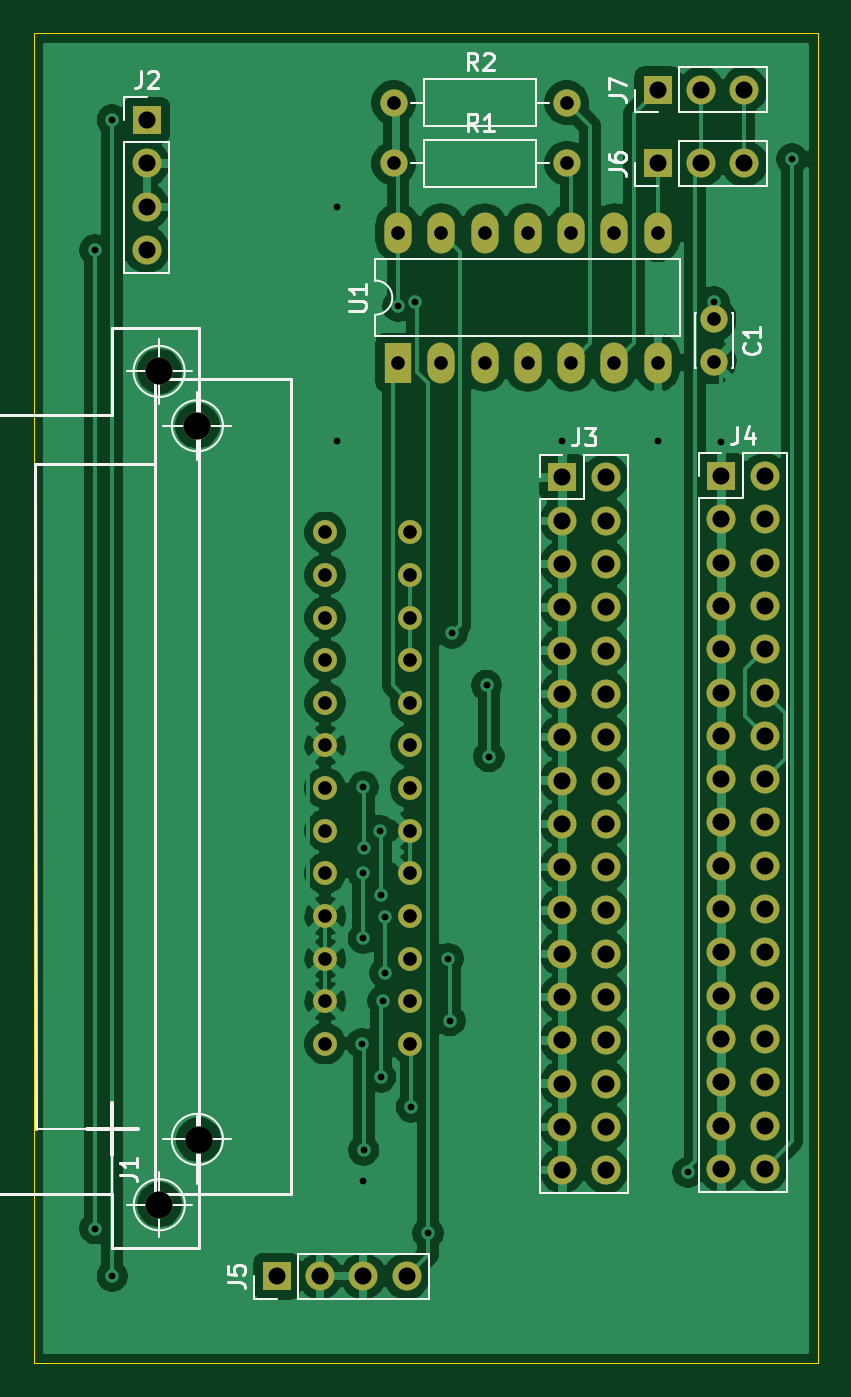
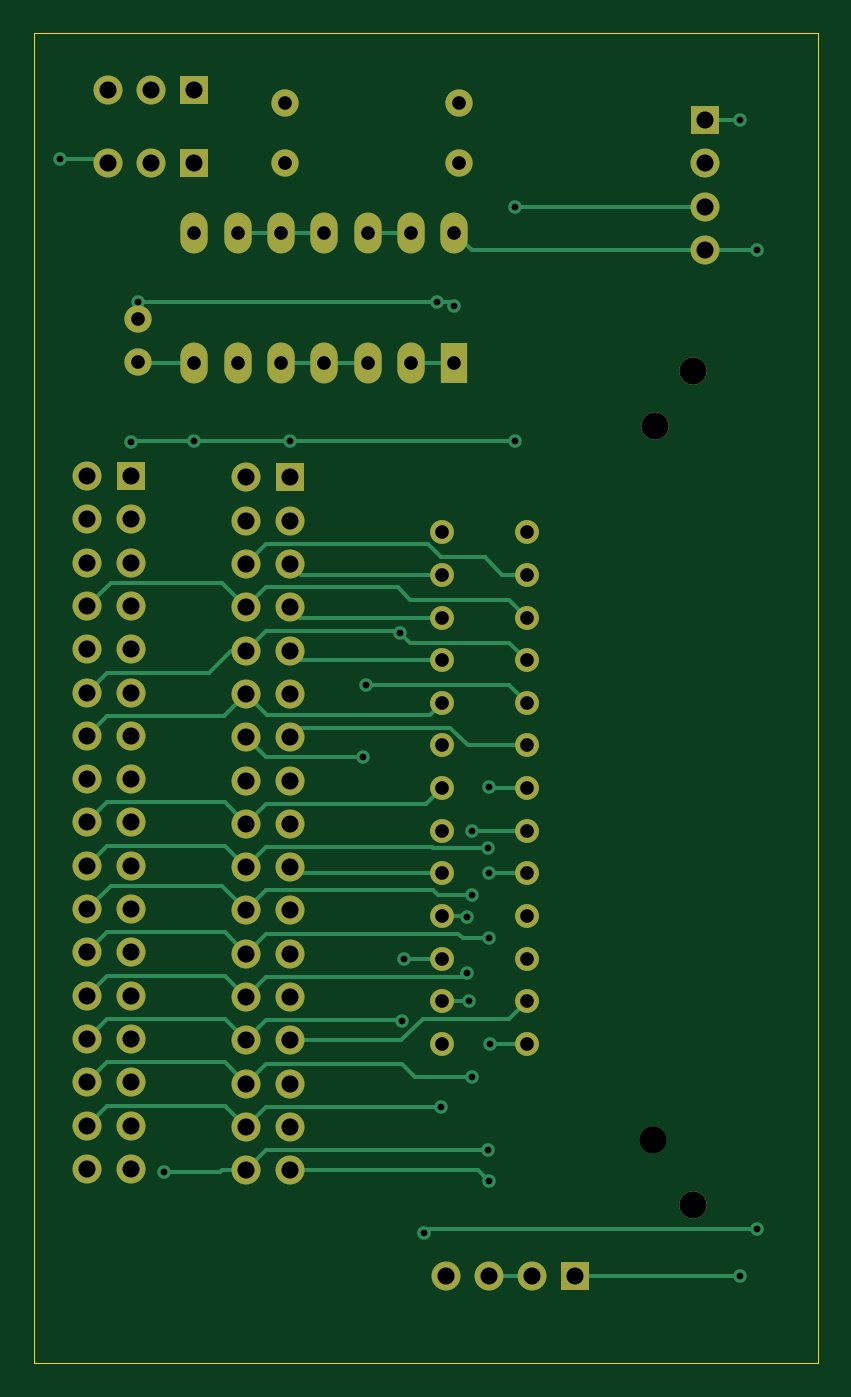
Circuit board: 11 layer files. Board 46.0 x 78.0 mm.
- bottom_copper: KC85-FDD_IN-B_Cu.gbr (19094 bytes)
- bottom_mask: KC85-FDD_IN-B_Mask.gbr (4523 bytes)
- paste: KC85-FDD_IN-B_Paste.gbr (479 bytes)
- bottom_silk: KC85-FDD_IN-B_SilkS.gbr (480 bytes)
- outline: KC85-FDD_IN-Edge_Cuts.gbr (720 bytes)
- top_copper: KC85-FDD_IN-F_Cu.gbr (146583 bytes)
- top_mask: KC85-FDD_IN-F_Mask.gbr (4523 bytes)
- paste: KC85-FDD_IN-F_Paste.gbr (479 bytes)
- top_silk: KC85-FDD_IN-F_SilkS.gbr (11461 bytes)
- drill: KC85-FDD_IN-NPTH.drl (284 bytes)
- drill: KC85-FDD_IN-PTH.drl (2831 bytes)

=== bottom_copper: KC85-FDD_IN-B_Cu.gbr (19094 bytes, source omitted) ===
=== bottom_mask: KC85-FDD_IN-B_Mask.gbr ===
%TF.GenerationSoftware,KiCad,Pcbnew,(5.1.10)-1*%
%TF.CreationDate,2024-05-08T08:20:22+02:00*%
%TF.ProjectId,KC85-FDD_IN,4b433835-2d46-4444-945f-494e2e6b6963,rev?*%
%TF.SameCoordinates,Original*%
%TF.FileFunction,Soldermask,Bot*%
%TF.FilePolarity,Negative*%
%FSLAX46Y46*%
G04 Gerber Fmt 4.6, Leading zero omitted, Abs format (unit mm)*
G04 Created by KiCad (PCBNEW (5.1.10)-1) date 2024-05-08 08:20:22*
%MOMM*%
%LPD*%
G01*
G04 APERTURE LIST*
%ADD10O,1.600000X2.400000*%
%ADD11R,1.600000X2.400000*%
%ADD12O,1.600000X1.600000*%
%ADD13C,1.600000*%
%ADD14O,1.700000X1.700000*%
%ADD15R,1.700000X1.700000*%
%ADD16C,1.400000*%
%ADD17C,1.610000*%
G04 APERTURE END LIST*
D10*
%TO.C,U1*%
X112776000Y-88646000D03*
X128016000Y-96266000D03*
X115316000Y-88646000D03*
X125476000Y-96266000D03*
X117856000Y-88646000D03*
X122936000Y-96266000D03*
X120396000Y-88646000D03*
X120396000Y-96266000D03*
X122936000Y-88646000D03*
X117856000Y-96266000D03*
X125476000Y-88646000D03*
X115316000Y-96266000D03*
X128016000Y-88646000D03*
D11*
X112776000Y-96266000D03*
%TD*%
D12*
%TO.C,R2*%
X122682000Y-81026000D03*
D13*
X112522000Y-81026000D03*
%TD*%
D12*
%TO.C,R1*%
X122682000Y-84582000D03*
D13*
X112522000Y-84582000D03*
%TD*%
D14*
%TO.C,J7*%
X133096000Y-80264000D03*
X130556000Y-80264000D03*
D15*
X128016000Y-80264000D03*
%TD*%
D14*
%TO.C,J6*%
X133096000Y-84582000D03*
X130556000Y-84582000D03*
D15*
X128016000Y-84582000D03*
%TD*%
D14*
%TO.C,J5*%
X113284000Y-149860000D03*
X110744000Y-149860000D03*
X108204000Y-149860000D03*
D15*
X105664000Y-149860000D03*
%TD*%
D14*
%TO.C,J4*%
X134292000Y-143566000D03*
X131752000Y-143566000D03*
X134292000Y-141026000D03*
X131752000Y-141026000D03*
X134292000Y-138486000D03*
X131752000Y-138486000D03*
X134292000Y-135946000D03*
X131752000Y-135946000D03*
X134292000Y-133406000D03*
X131752000Y-133406000D03*
X134292000Y-130866000D03*
X131752000Y-130866000D03*
X134292000Y-128326000D03*
X131752000Y-128326000D03*
X134292000Y-125786000D03*
X131752000Y-125786000D03*
X134292000Y-123246000D03*
X131752000Y-123246000D03*
X134292000Y-120706000D03*
X131752000Y-120706000D03*
X134292000Y-118166000D03*
X131752000Y-118166000D03*
X134292000Y-115626000D03*
X131752000Y-115626000D03*
X134292000Y-113086000D03*
X131752000Y-113086000D03*
X134292000Y-110546000D03*
X131752000Y-110546000D03*
X134292000Y-108006000D03*
X131752000Y-108006000D03*
X134292000Y-105466000D03*
X131752000Y-105466000D03*
X134292000Y-102926000D03*
D15*
X131752000Y-102926000D03*
%TD*%
D14*
%TO.C,J2*%
X98044000Y-89662000D03*
X98044000Y-87122000D03*
X98044000Y-84582000D03*
D15*
X98044000Y-82042000D03*
%TD*%
D13*
%TO.C,C1*%
X131318000Y-96226000D03*
X131318000Y-93726000D03*
%TD*%
D16*
%TO.C,J1*%
X108512000Y-136224000D03*
X108512000Y-133724000D03*
X108512000Y-131224000D03*
X108512000Y-128724000D03*
X108512000Y-126224000D03*
X108512000Y-123724000D03*
X108512000Y-121224000D03*
X108512000Y-118724000D03*
X108512000Y-116224000D03*
X108512000Y-113724000D03*
X108512000Y-111224000D03*
X108512000Y-108724000D03*
X108512000Y-106224000D03*
X113512000Y-136224000D03*
X113512000Y-133724000D03*
X113512000Y-131224000D03*
X113512000Y-128724000D03*
X113512000Y-126224000D03*
X113512000Y-123724000D03*
X113512000Y-121224000D03*
X113512000Y-118724000D03*
X113512000Y-116224000D03*
X113512000Y-113724000D03*
X113512000Y-111224000D03*
X113512000Y-108724000D03*
X113512000Y-106224000D03*
D17*
X101012000Y-99974000D03*
X98780600Y-145669000D03*
X98780600Y-96774000D03*
%TD*%
D14*
%TO.C,J3*%
X124967000Y-143645001D03*
X122427000Y-143645001D03*
X124967000Y-141105001D03*
X122427000Y-141105001D03*
X124967000Y-138565001D03*
X122427000Y-138565001D03*
X124967000Y-136025001D03*
X122427000Y-136025001D03*
X124967000Y-133485001D03*
X122427000Y-133485001D03*
X124967000Y-130945001D03*
X122427000Y-130945001D03*
X124967000Y-128405001D03*
X122427000Y-128405001D03*
X124967000Y-125865001D03*
X122427000Y-125865001D03*
X124967000Y-123325001D03*
X122427000Y-123325001D03*
X124967000Y-120785001D03*
X122427000Y-120785001D03*
X124967000Y-118245001D03*
X122427000Y-118245001D03*
X124967000Y-115705001D03*
X122427000Y-115705001D03*
X124967000Y-113165001D03*
X122427000Y-113165001D03*
X124967000Y-110625001D03*
X122427000Y-110625001D03*
X124967000Y-108085001D03*
X122427000Y-108085001D03*
X124967000Y-105545001D03*
X122427000Y-105545001D03*
X124967000Y-103005001D03*
D15*
X122427000Y-103005001D03*
%TD*%
M02*

=== paste: KC85-FDD_IN-B_Paste.gbr ===
%TF.GenerationSoftware,KiCad,Pcbnew,(5.1.10)-1*%
%TF.CreationDate,2024-05-08T08:20:22+02:00*%
%TF.ProjectId,KC85-FDD_IN,4b433835-2d46-4444-945f-494e2e6b6963,rev?*%
%TF.SameCoordinates,Original*%
%TF.FileFunction,Paste,Bot*%
%TF.FilePolarity,Positive*%
%FSLAX46Y46*%
G04 Gerber Fmt 4.6, Leading zero omitted, Abs format (unit mm)*
G04 Created by KiCad (PCBNEW (5.1.10)-1) date 2024-05-08 08:20:22*
%MOMM*%
%LPD*%
G01*
G04 APERTURE LIST*
G04 APERTURE END LIST*
M02*

=== bottom_silk: KC85-FDD_IN-B_SilkS.gbr ===
%TF.GenerationSoftware,KiCad,Pcbnew,(5.1.10)-1*%
%TF.CreationDate,2024-05-08T08:20:22+02:00*%
%TF.ProjectId,KC85-FDD_IN,4b433835-2d46-4444-945f-494e2e6b6963,rev?*%
%TF.SameCoordinates,Original*%
%TF.FileFunction,Legend,Bot*%
%TF.FilePolarity,Positive*%
%FSLAX46Y46*%
G04 Gerber Fmt 4.6, Leading zero omitted, Abs format (unit mm)*
G04 Created by KiCad (PCBNEW (5.1.10)-1) date 2024-05-08 08:20:22*
%MOMM*%
%LPD*%
G01*
G04 APERTURE LIST*
G04 APERTURE END LIST*
M02*

=== outline: KC85-FDD_IN-Edge_Cuts.gbr ===
%TF.GenerationSoftware,KiCad,Pcbnew,(5.1.10)-1*%
%TF.CreationDate,2024-05-08T08:20:22+02:00*%
%TF.ProjectId,KC85-FDD_IN,4b433835-2d46-4444-945f-494e2e6b6963,rev?*%
%TF.SameCoordinates,Original*%
%TF.FileFunction,Profile,NP*%
%FSLAX46Y46*%
G04 Gerber Fmt 4.6, Leading zero omitted, Abs format (unit mm)*
G04 Created by KiCad (PCBNEW (5.1.10)-1) date 2024-05-08 08:20:22*
%MOMM*%
%LPD*%
G01*
G04 APERTURE LIST*
%TA.AperFunction,Profile*%
%ADD10C,0.050000*%
%TD*%
G04 APERTURE END LIST*
D10*
X91440000Y-76962000D02*
X91440000Y-154940000D01*
X137414000Y-76962000D02*
X91440000Y-76962000D01*
X137414000Y-154940000D02*
X137414000Y-76962000D01*
X91440000Y-154940000D02*
X137414000Y-154940000D01*
M02*

=== top_copper: KC85-FDD_IN-F_Cu.gbr (146583 bytes, source omitted) ===
=== top_mask: KC85-FDD_IN-F_Mask.gbr ===
%TF.GenerationSoftware,KiCad,Pcbnew,(5.1.10)-1*%
%TF.CreationDate,2024-05-08T08:20:22+02:00*%
%TF.ProjectId,KC85-FDD_IN,4b433835-2d46-4444-945f-494e2e6b6963,rev?*%
%TF.SameCoordinates,Original*%
%TF.FileFunction,Soldermask,Top*%
%TF.FilePolarity,Negative*%
%FSLAX46Y46*%
G04 Gerber Fmt 4.6, Leading zero omitted, Abs format (unit mm)*
G04 Created by KiCad (PCBNEW (5.1.10)-1) date 2024-05-08 08:20:22*
%MOMM*%
%LPD*%
G01*
G04 APERTURE LIST*
%ADD10O,1.600000X2.400000*%
%ADD11R,1.600000X2.400000*%
%ADD12O,1.600000X1.600000*%
%ADD13C,1.600000*%
%ADD14O,1.700000X1.700000*%
%ADD15R,1.700000X1.700000*%
%ADD16C,1.400000*%
%ADD17C,1.610000*%
G04 APERTURE END LIST*
D10*
%TO.C,U1*%
X112776000Y-88646000D03*
X128016000Y-96266000D03*
X115316000Y-88646000D03*
X125476000Y-96266000D03*
X117856000Y-88646000D03*
X122936000Y-96266000D03*
X120396000Y-88646000D03*
X120396000Y-96266000D03*
X122936000Y-88646000D03*
X117856000Y-96266000D03*
X125476000Y-88646000D03*
X115316000Y-96266000D03*
X128016000Y-88646000D03*
D11*
X112776000Y-96266000D03*
%TD*%
D12*
%TO.C,R2*%
X122682000Y-81026000D03*
D13*
X112522000Y-81026000D03*
%TD*%
D12*
%TO.C,R1*%
X122682000Y-84582000D03*
D13*
X112522000Y-84582000D03*
%TD*%
D14*
%TO.C,J7*%
X133096000Y-80264000D03*
X130556000Y-80264000D03*
D15*
X128016000Y-80264000D03*
%TD*%
D14*
%TO.C,J6*%
X133096000Y-84582000D03*
X130556000Y-84582000D03*
D15*
X128016000Y-84582000D03*
%TD*%
D14*
%TO.C,J5*%
X113284000Y-149860000D03*
X110744000Y-149860000D03*
X108204000Y-149860000D03*
D15*
X105664000Y-149860000D03*
%TD*%
D14*
%TO.C,J4*%
X134292000Y-143566000D03*
X131752000Y-143566000D03*
X134292000Y-141026000D03*
X131752000Y-141026000D03*
X134292000Y-138486000D03*
X131752000Y-138486000D03*
X134292000Y-135946000D03*
X131752000Y-135946000D03*
X134292000Y-133406000D03*
X131752000Y-133406000D03*
X134292000Y-130866000D03*
X131752000Y-130866000D03*
X134292000Y-128326000D03*
X131752000Y-128326000D03*
X134292000Y-125786000D03*
X131752000Y-125786000D03*
X134292000Y-123246000D03*
X131752000Y-123246000D03*
X134292000Y-120706000D03*
X131752000Y-120706000D03*
X134292000Y-118166000D03*
X131752000Y-118166000D03*
X134292000Y-115626000D03*
X131752000Y-115626000D03*
X134292000Y-113086000D03*
X131752000Y-113086000D03*
X134292000Y-110546000D03*
X131752000Y-110546000D03*
X134292000Y-108006000D03*
X131752000Y-108006000D03*
X134292000Y-105466000D03*
X131752000Y-105466000D03*
X134292000Y-102926000D03*
D15*
X131752000Y-102926000D03*
%TD*%
D14*
%TO.C,J2*%
X98044000Y-89662000D03*
X98044000Y-87122000D03*
X98044000Y-84582000D03*
D15*
X98044000Y-82042000D03*
%TD*%
D13*
%TO.C,C1*%
X131318000Y-96226000D03*
X131318000Y-93726000D03*
%TD*%
D16*
%TO.C,J1*%
X108512000Y-136224000D03*
X108512000Y-133724000D03*
X108512000Y-131224000D03*
X108512000Y-128724000D03*
X108512000Y-126224000D03*
X108512000Y-123724000D03*
X108512000Y-121224000D03*
X108512000Y-118724000D03*
X108512000Y-116224000D03*
X108512000Y-113724000D03*
X108512000Y-111224000D03*
X108512000Y-108724000D03*
X108512000Y-106224000D03*
X113512000Y-136224000D03*
X113512000Y-133724000D03*
X113512000Y-131224000D03*
X113512000Y-128724000D03*
X113512000Y-126224000D03*
X113512000Y-123724000D03*
X113512000Y-121224000D03*
X113512000Y-118724000D03*
X113512000Y-116224000D03*
X113512000Y-113724000D03*
X113512000Y-111224000D03*
X113512000Y-108724000D03*
X113512000Y-106224000D03*
D17*
X101012000Y-99974000D03*
X98780600Y-145669000D03*
X98780600Y-96774000D03*
%TD*%
D14*
%TO.C,J3*%
X124967000Y-143645001D03*
X122427000Y-143645001D03*
X124967000Y-141105001D03*
X122427000Y-141105001D03*
X124967000Y-138565001D03*
X122427000Y-138565001D03*
X124967000Y-136025001D03*
X122427000Y-136025001D03*
X124967000Y-133485001D03*
X122427000Y-133485001D03*
X124967000Y-130945001D03*
X122427000Y-130945001D03*
X124967000Y-128405001D03*
X122427000Y-128405001D03*
X124967000Y-125865001D03*
X122427000Y-125865001D03*
X124967000Y-123325001D03*
X122427000Y-123325001D03*
X124967000Y-120785001D03*
X122427000Y-120785001D03*
X124967000Y-118245001D03*
X122427000Y-118245001D03*
X124967000Y-115705001D03*
X122427000Y-115705001D03*
X124967000Y-113165001D03*
X122427000Y-113165001D03*
X124967000Y-110625001D03*
X122427000Y-110625001D03*
X124967000Y-108085001D03*
X122427000Y-108085001D03*
X124967000Y-105545001D03*
X122427000Y-105545001D03*
X124967000Y-103005001D03*
D15*
X122427000Y-103005001D03*
%TD*%
M02*

=== paste: KC85-FDD_IN-F_Paste.gbr ===
%TF.GenerationSoftware,KiCad,Pcbnew,(5.1.10)-1*%
%TF.CreationDate,2024-05-08T08:20:22+02:00*%
%TF.ProjectId,KC85-FDD_IN,4b433835-2d46-4444-945f-494e2e6b6963,rev?*%
%TF.SameCoordinates,Original*%
%TF.FileFunction,Paste,Top*%
%TF.FilePolarity,Positive*%
%FSLAX46Y46*%
G04 Gerber Fmt 4.6, Leading zero omitted, Abs format (unit mm)*
G04 Created by KiCad (PCBNEW (5.1.10)-1) date 2024-05-08 08:20:22*
%MOMM*%
%LPD*%
G01*
G04 APERTURE LIST*
G04 APERTURE END LIST*
M02*

=== top_silk: KC85-FDD_IN-F_SilkS.gbr (11461 bytes, source omitted) ===
=== drill: KC85-FDD_IN-NPTH.drl ===
M48
; DRILL file {KiCad (5.1.10)-1} date 05/08/24 08:20:10
; FORMAT={-:-/ absolute / inch / decimal}
; #@! TF.CreationDate,2024-05-08T08:20:10+02:00
; #@! TF.GenerationSoftware,Kicad,Pcbnew,(5.1.10)-1
; #@! TF.FileFunction,NonPlated,1,2,NPTH
FMAT,2
INCH
%
G90
G05
T0
M30

=== drill: KC85-FDD_IN-PTH.drl ===
M48
; DRILL file {KiCad (5.1.10)-1} date 05/08/24 08:20:10
; FORMAT={-:-/ absolute / inch / decimal}
; #@! TF.CreationDate,2024-05-08T08:20:10+02:00
; #@! TF.GenerationSoftware,Kicad,Pcbnew,(5.1.10)-1
; #@! TF.FileFunction,Plated,1,2,PTH
FMAT,2
INCH
T1C0.0157
T2C0.0315
T3C0.0394
T4C0.0630
%
G90
G05
T1
X3.74Y-3.53
X3.74Y-5.79
X3.78Y-3.23
X3.78Y-5.9
X4.3Y-3.43
X4.3Y-3.97
X4.3569Y-5.3631
X4.3594Y-4.9694
X4.36Y-4.77
X4.36Y-5.12
X4.36Y-5.68
X4.3609Y-5.6091
X4.3614Y-4.9114
X4.399Y-4.871
X4.4Y-5.02
X4.4Y-5.44
X4.4053Y-5.2647
X4.41Y-5.07
X4.41Y-5.2
X4.44Y-3.66
X4.4709Y-5.5091
X4.48Y-3.65
X4.5093Y-5.8007
X4.5563Y-5.1663
X4.56Y-5.31
X4.565Y-4.415
X4.6446Y-4.5354
X4.65Y-4.7
X4.82Y-3.97
X5.04Y-3.97
X5.11Y-5.66
X5.17Y-3.65
X5.1871Y-3.9729
X5.35Y-3.32
T2
X4.2721Y-4.182
X4.2721Y-4.2805
X4.2721Y-4.3789
X4.2721Y-4.4773
X4.2721Y-4.5757
X4.2721Y-4.6742
X4.2721Y-4.7726
X4.2721Y-4.871
X4.2721Y-4.9694
X4.2721Y-5.0679
X4.2721Y-5.1663
X4.2721Y-5.2647
X4.2721Y-5.3631
X4.43Y-3.19
X4.43Y-3.33
X4.44Y-3.49
X4.44Y-3.79
X4.469Y-4.182
X4.469Y-4.2805
X4.469Y-4.3789
X4.469Y-4.4773
X4.469Y-4.5757
X4.469Y-4.6742
X4.469Y-4.7726
X4.469Y-4.871
X4.469Y-4.9694
X4.469Y-5.0679
X4.469Y-5.1663
X4.469Y-5.2647
X4.469Y-5.3631
X4.54Y-3.49
X4.54Y-3.79
X4.64Y-3.49
X4.64Y-3.79
X4.74Y-3.49
X4.74Y-3.79
X4.83Y-3.19
X4.83Y-3.33
X4.84Y-3.49
X4.84Y-3.79
X4.94Y-3.49
X4.94Y-3.79
X5.04Y-3.49
X5.04Y-3.79
X5.17Y-3.69
X5.17Y-3.7884
T3
X3.86Y-3.23
X3.86Y-3.33
X3.86Y-3.43
X3.86Y-3.53
X4.16Y-5.9
X4.26Y-5.9
X4.36Y-5.9
X4.46Y-5.9
X4.82Y-4.0553
X4.82Y-4.1553
X4.82Y-4.2553
X4.82Y-4.3553
X4.82Y-4.4553
X4.82Y-4.5553
X4.82Y-4.6553
X4.82Y-4.7553
X4.82Y-4.8553
X4.82Y-4.9553
X4.82Y-5.0553
X4.82Y-5.1553
X4.82Y-5.2553
X4.82Y-5.3553
X4.82Y-5.4553
X4.82Y-5.5553
X4.82Y-5.6553
X4.92Y-4.0553
X4.92Y-4.1553
X4.92Y-4.2553
X4.92Y-4.3553
X4.92Y-4.4553
X4.92Y-4.5553
X4.92Y-4.6553
X4.92Y-4.7553
X4.92Y-4.8553
X4.92Y-4.9553
X4.92Y-5.0553
X4.92Y-5.1553
X4.92Y-5.2553
X4.92Y-5.3553
X4.92Y-5.4553
X4.92Y-5.5553
X4.92Y-5.6553
X5.04Y-3.16
X5.04Y-3.33
X5.14Y-3.16
X5.14Y-3.33
X5.1871Y-4.0522
X5.1871Y-4.1522
X5.1871Y-4.2522
X5.1871Y-4.3522
X5.1871Y-4.4522
X5.1871Y-4.5522
X5.1871Y-4.6522
X5.1871Y-4.7522
X5.1871Y-4.8522
X5.1871Y-4.9522
X5.1871Y-5.0522
X5.1871Y-5.1522
X5.1871Y-5.2522
X5.1871Y-5.3522
X5.1871Y-5.4522
X5.1871Y-5.5522
X5.1871Y-5.6522
X5.24Y-3.16
X5.24Y-3.33
X5.2871Y-4.0522
X5.2871Y-4.1522
X5.2871Y-4.2522
X5.2871Y-4.3522
X5.2871Y-4.4522
X5.2871Y-4.5522
X5.2871Y-4.6522
X5.2871Y-4.7522
X5.2871Y-4.8522
X5.2871Y-4.9522
X5.2871Y-5.0522
X5.2871Y-5.1522
X5.2871Y-5.2522
X5.2871Y-5.3522
X5.2871Y-5.4522
X5.2871Y-5.5522
X5.2871Y-5.6522
T4
X3.889Y-3.81
X3.889Y-5.735
X3.9769Y-3.936
X3.98Y-5.585
T0
M30

